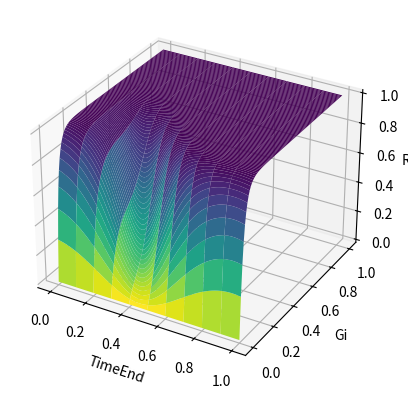

Python code for this plot:
# -*- coding: utf-8 -*-
"""
Created on Mon Oct 17 17:57:40 2016

@author: jdorvinen
"""
import numpy as np
from mpl_toolkits.mplot3d import Axes3D
import matplotlib.pyplot as plt

# <codecell>
# Model data fit: alpha=1.498, beta=-0.348, gamma=1.275
# Callaghan et al. used: alpha=21.46, beta=1.08, gamma=1.07
a = 12*1.498
b = 12*-0.348
c = 12*1.275

a_c = 21.46
b_c = 1.08
c_c = 1.07

w = 2*np.pi
rnv = np.random.random()

# Takes a random variable and can be used to find a value for Gi
# formulaG = '1 - np.exp(-(a*w*Gi \
#             + b*(np.cos(w*te) - np.cos(w*(te + Gi))) \
#             - c*(np.sin(w*te) - np.sin(w*(te + Gi))))/w)'
formulaG = '1 - np.exp(-({0}*w*Gi \
            + {1}*(np.cos(w*te) - np.cos(w*(te + Gi))) \
            - {2}*(np.sin(w*te) - np.sin(w*(te + Gi))))/w)'

# Initial estimate of Gi. Obtained from the second order Taylor series 
# expansion about Gi=0 of "formulaG"
formulaGi_0 = 'rnv / (a + b*np.sin(w*te[i-1]) + c*np.cos(w*te[i-1]))'

def func(te,Gi,a,b,c):
    z = eval(formulaG.format(a,b,c))
    return z

te = np.arange(0,1.01,0.01)
Gi = np.arange(0,1.01,0.01)

fig = plt.figure()
ax = fig.add_subplot(111, projection='3d')
X, Y = np.meshgrid(te, Gi)
zs = np.array([func(te,Gi,a,b,c) for te,Gi in zip(np.ravel(X), np.ravel(Y))])
Z = zs.reshape(X.shape)

zs2 = np.array([func(te,Gi,a_c,b_c,c_c) for te,Gi in zip(np.ravel(X), np.ravel(Y))])
Z2 = zs2.reshape(X.shape)

#from mayavi import mlab
#s1 = mlab.mesh(X,Y,Z)
#s2 = mlab.mesh(X,Y,Z2)
#mlab.show

ax.plot_surface(X,Y,Z, 
                cmap = 'viridis_r',
                rstride=1,
                cstride=10,
                alpha=1,
                zorder=0,
                linewidth=0)
#ax.plot_surface(X,Y,Z2, color='yellow', alpha=1, zorder=1)
ax.set_xlabel('TimeEnd')
ax.set_ylabel('Gi')
ax.set_zlabel('RNV')

plt.show()
        
